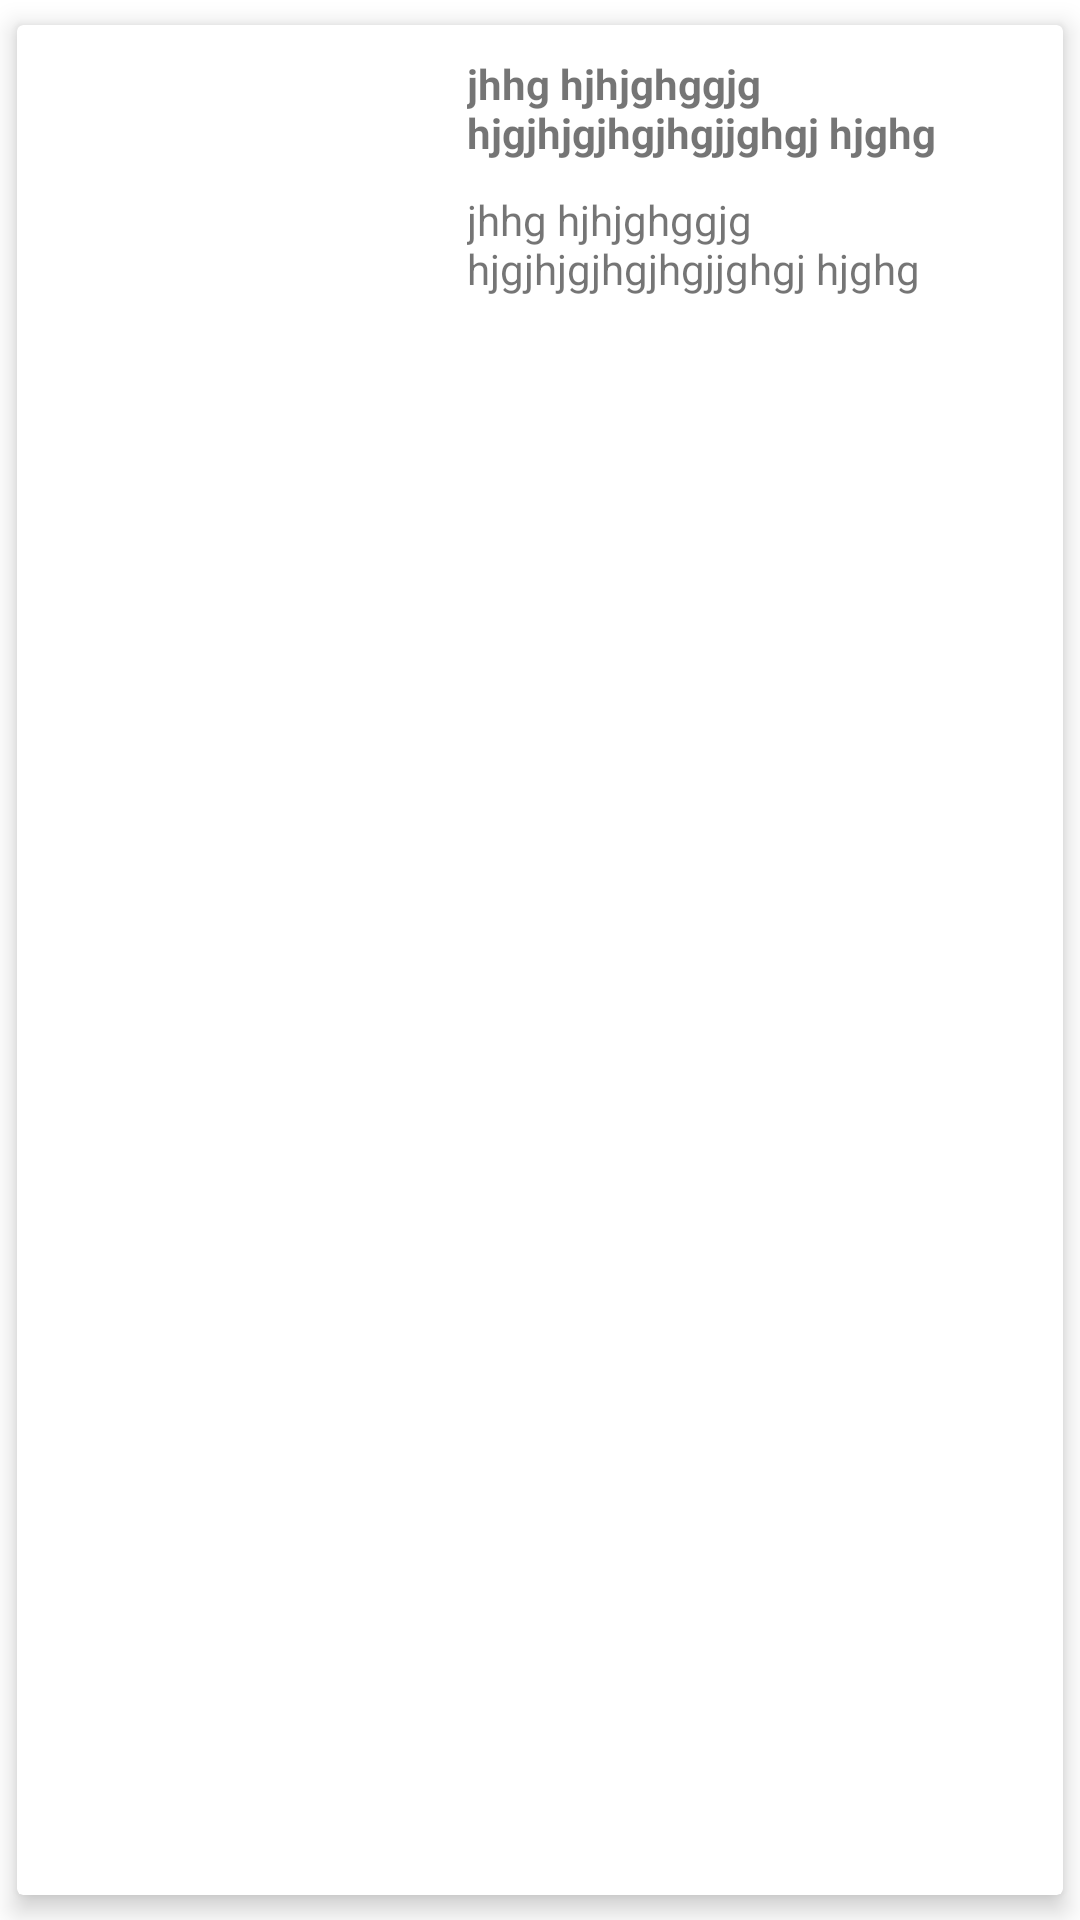

This screen was rendered from an Android layout file. Write that file and the resources it references.
<!-- AndroidManifest.xml: application theme Theme.CreativeApp -->
<!-- res/layout/adapter_row.xml -->
<?xml version="1.0" encoding="utf-8"?>
<androidx.cardview.widget.CardView xmlns:android="http://schemas.android.com/apk/res/android"
    xmlns:app="http://schemas.android.com/apk/res-auto"
    android:orientation="horizontal"
    android:layout_width="match_parent"
    android:layout_height="wrap_content"
    android:layout_margin="@dimen/margin_10"
    app:cardUseCompatPadding="true"
    android:elevation="5dp"
    app:cardElevation="5dp"
    android:padding="@dimen/margin_10">
    <LinearLayout   android:orientation="horizontal"
        android:layout_width="match_parent"
        android:layout_height="wrap_content">
        <ImageView
            android:layout_width="150dp"
            android:layout_height="150dp"
            android:src="@drawable/car_image">
        </ImageView>
        <LinearLayout
            android:layout_width="match_parent"
            android:layout_height="wrap_content"
            android:layout_marginTop="@dimen/margin_10"
            android:orientation="vertical">
            <TextView
                android:id="@+id/txtVTitle"
                android:layout_width="match_parent"
                android:layout_height="wrap_content"
                android:textStyle="bold"
                android:text="jhhg hjhjghggjg hjgjhjgjhgjhgjjghgj hjghg">
            </TextView>
            <TextView
                android:id="@+id/txtVSubTitle"
                android:layout_width="match_parent"
                android:layout_height="wrap_content"
                android:layout_marginTop="@dimen/margin_10"
                android:text="jhhg hjhjghggjg hjgjhjgjhgjhgjjghgj hjghg"
                >

            </TextView>
        </LinearLayout>

    </LinearLayout>
</androidx.cardview.widget.CardView>
<!-- resources referenced by this layout -->
<resources>
  <dimen name="margin_10">10dp</dimen>
  <style name="Theme.CreativeApp" parent="Theme.MaterialComponents.DayNight.DarkActionBar">
          
          <item name="colorPrimary">@color/purple_500</item>
          <item name="colorPrimaryVariant">@color/purple_700</item>
          <item name="colorOnPrimary">@color/white</item>
          
          <item name="colorSecondary">@color/teal_200</item>
          <item name="colorSecondaryVariant">@color/teal_700</item>
          <item name="colorOnSecondary">@color/black</item>
          
          <item name="android:statusBarColor" tools:targetApi="l">?attr/colorPrimaryVariant</item>
          
      </style>
  <color name="purple_500">#0B7810</color>
  <color name="purple_700">#0B7810</color>
  <color name="white">#FFFFFFFF</color>
  <color name="teal_200">#0B7810</color>
  <color name="teal_700">#0B7810</color>
  <color name="black">#FF000000</color>
</resources>
